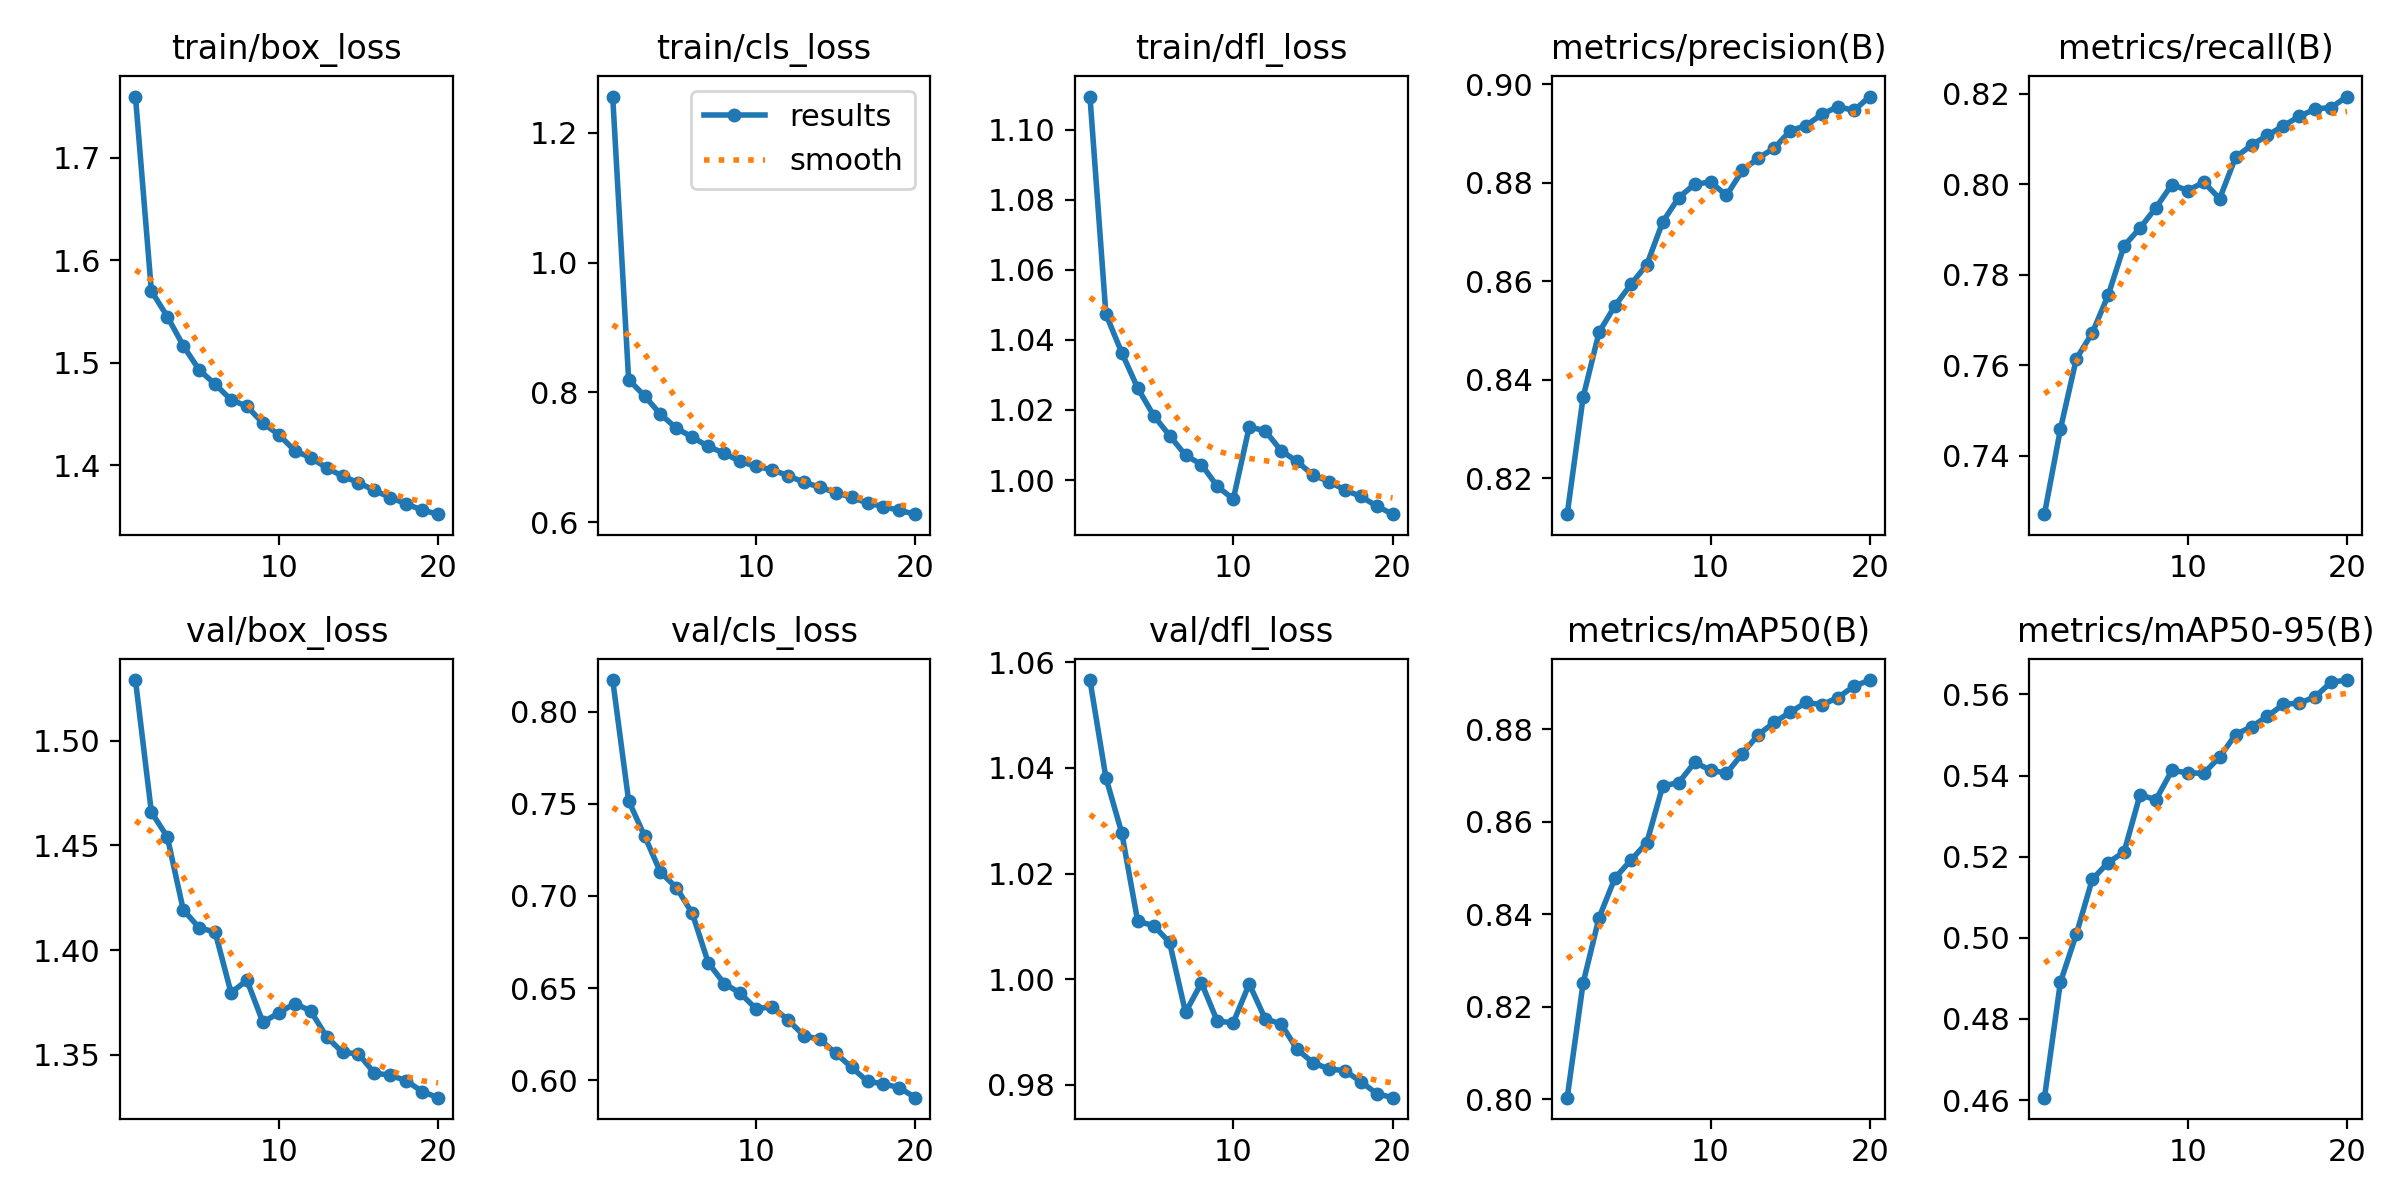

The file beside this chart, header and first rows:
epoch, time, train/box_loss, train/cls_loss, train/dfl_loss, metrics/precision(B), metrics/recall(B), metrics/mAP50(B), metrics/mAP50-95(B), val/box_loss, val/cls_loss, val/dfl_loss, lr/pg0, lr/pg1, lr/pg2
1, 531.1, 1.76, 1.256, 1.109, 0.8127, 0.7271, 0.8003, 0.4606, 1.529, 0.8171, 1.057, 0.000666, 0.000666, 0.000666
2, 1028, 1.57, 0.8198, 1.047, 0.8365, 0.7459, 0.8251, 0.489, 1.466, 0.7516, 1.038, 0.001267, 0.001267, 0.001267
3, 1527, 1.545, 0.7947, 1.036, 0.8497, 0.7614, 0.8393, 0.5009, 1.454, 0.7326, 1.028, 0.001801, 0.001801, 0.001801
4, 2024, 1.517, 0.7664, 1.026, 0.8551, 0.7671, 0.8478, 0.5144, 1.419, 0.7129, 1.011, 0.001703, 0.001703, 0.001703
5, 2523, 1.493, 0.745, 1.018, 0.8594, 0.7755, 0.8517, 0.5186, 1.411, 0.7046, 1.01, 0.001604, 0.001604, 0.001604
6, 3020, 1.479, 0.7311, 1.013, 0.8634, 0.7864, 0.8555, 0.5212, 1.409, 0.6905, 1.007, 0.001505, 0.001505, 0.001505
7, 3517, 1.464, 0.7168, 1.007, 0.8721, 0.7903, 0.8678, 0.5352, 1.38, 0.6637, 0.9937, 0.001406, 0.001406, 0.001406
8, 4015, 1.458, 0.7064, 1.004, 0.877, 0.7948, 0.8684, 0.534, 1.386, 0.6525, 0.9993, 0.001307, 0.001307, 0.001307
9, 4518, 1.441, 0.6937, 0.9982, 0.8797, 0.8, 0.8728, 0.5412, 1.366, 0.6473, 0.992, 0.001208, 0.001208, 0.001208
10, 5014, 1.43, 0.686, 0.9945, 0.8802, 0.7986, 0.8712, 0.5407, 1.37, 0.6388, 0.9918, 0.001109, 0.001109, 0.001109
11, 5492, 1.414, 0.681, 1.015, 0.8775, 0.8005, 0.8705, 0.5405, 1.374, 0.6399, 0.9991, 0.00101, 0.00101, 0.00101
12, 5961, 1.407, 0.6717, 1.014, 0.8825, 0.7968, 0.8747, 0.5445, 1.371, 0.6328, 0.9925, 0.000911, 0.000911, 0.000911
13, 6435, 1.398, 0.6617, 1.008, 0.8851, 0.806, 0.8788, 0.5501, 1.359, 0.6243, 0.9916, 0.000812, 0.000812, 0.000812
14, 6904, 1.39, 0.6539, 1.005, 0.8871, 0.8087, 0.8814, 0.552, 1.351, 0.6222, 0.9868, 0.000713, 0.000713, 0.000713
15, 7378, 1.383, 0.6457, 1.001, 0.8906, 0.8108, 0.8837, 0.5546, 1.35, 0.6147, 0.9842, 0.000614, 0.000614, 0.000614
16, 7848, 1.376, 0.6383, 0.9996, 0.8917, 0.8129, 0.8858, 0.5575, 1.341, 0.607, 0.983, 0.000515, 0.000515, 0.000515
17, 8320, 1.369, 0.6296, 0.9972, 0.8939, 0.815, 0.8853, 0.5578, 1.34, 0.5994, 0.9827, 0.000416, 0.000416, 0.000416
18, 8789, 1.362, 0.6241, 0.9953, 0.8955, 0.8167, 0.8868, 0.5594, 1.338, 0.5981, 0.9806, 0.000317, 0.000317, 0.000317
19, 9254, 1.356, 0.6181, 0.9926, 0.8947, 0.817, 0.8893, 0.563, 1.332, 0.596, 0.9784, 0.000218, 0.000218, 0.000218
20, 9722, 1.353, 0.6124, 0.9902, 0.8975, 0.8194, 0.8906, 0.5635, 1.329, 0.5906, 0.9776, 0.000119, 0.000119, 0.000119
